Run: headless pygame with SDL's dummy video driver; simulated clock (each Clock.tick advances the game by its frame time, no real sleeping); random seed 0; keys injected as events and as key.get_pressed() state; no mouse input.
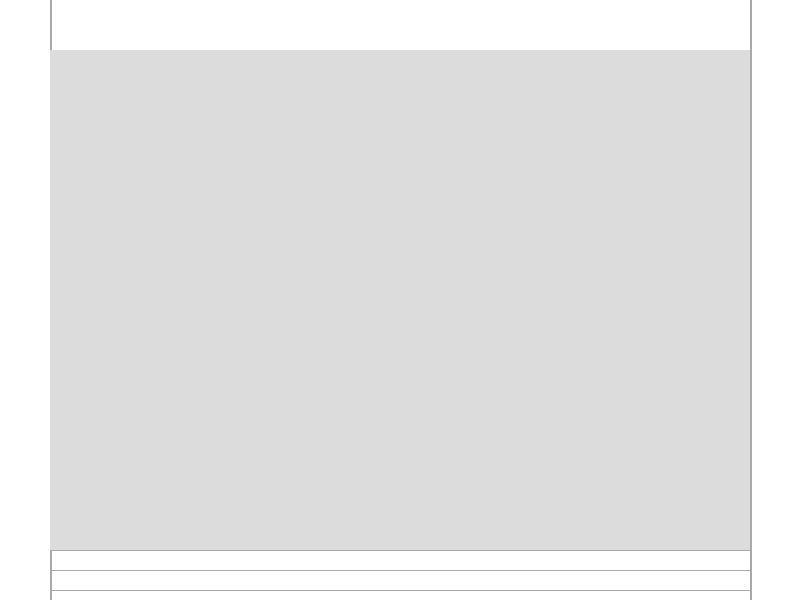
Frame 1 of 4 · flips 1–60 · no input
Frame 2 of 4 · flips 61–180 · tapped SPACE, RETURN · held RIGHT (→), D · screen unchanged from frame 1, image omitted
Frame 3 of 4 · flips 181–300 · held DOWN (↓), S · screen unchanged from frame 2, image omitted
Frame 4 of 4 · flips 301–420 · held LEFT (←), A, UP (↑), W · screen unchanged from frame 3, image omitted

The pygame program that drew these frames:

import pygame
import sys

# Initialize Pygame
pygame.init()

# Set the dimensions of the window
SCREEN_WIDTH = 800
SCREEN_HEIGHT = 600
screen = pygame.display.set_mode((SCREEN_WIDTH, SCREEN_HEIGHT))
pygame.display.set_caption("Old Notebook")

# Define colors
WHITE = (255, 255, 255)
LIGHT_GRAY = (220, 220, 220)
DARK_GRAY = (169, 169, 169)

# Set the number of lines and line spacing
NUM_LINES = 30
LINE_SPACING = 20

# Main loop
while True:
    for event in pygame.event.get():
        if event.type == pygame.QUIT:
            pygame.quit()
            sys.exit()

    # Fill the screen with white color
    screen.fill(WHITE)

    # Draw horizontal lines
    for i in range(NUM_LINES):
        pygame.draw.line(screen, DARK_GRAY, (50, i * LINE_SPACING + 50), (SCREEN_WIDTH - 50, i * LINE_SPACING + 50))

    # Draw margin lines
    pygame.draw.line(screen, DARK_GRAY, (50, 0), (50, SCREEN_HEIGHT), 2)
    pygame.draw.line(screen, DARK_GRAY, (SCREEN_WIDTH - 50, 0), (SCREEN_WIDTH - 50, SCREEN_HEIGHT), 2)

    # Draw paper-like background
    pygame.draw.rect(screen, LIGHT_GRAY, (50, 50, SCREEN_WIDTH - 100, SCREEN_HEIGHT - 100))

    # Update the display
    pygame.display.update()
